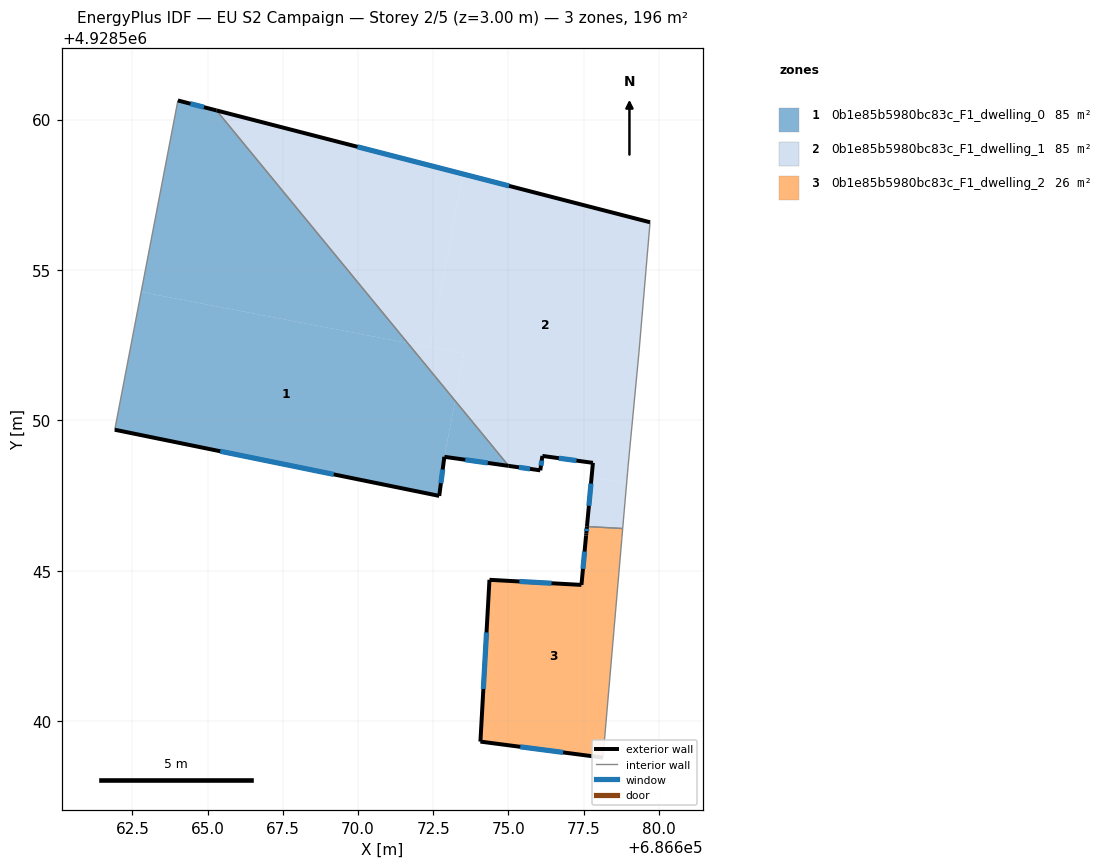
=== STOREY PLAN SPEC (per zone: floor XY polygon, exterior-wall plan segments, windows/doors) ===
zone 1: 0b1e85b5980bc83c_F1_dwelling_0  (85.4 m²)
  floor: (686672.70, 4928547.49) (686672.87, 4928548.79) (686673.23, 4928550.65) (686671.65, 4928552.57) (686662.79, 4928554.27) (686661.91, 4928549.69) (686672.62, 4928547.50)
  floor: (686671.65, 4928552.57) (686665.29, 4928560.30) (686664.01, 4928560.64) (686662.79, 4928554.27)
  floor: (686675.01, 4928548.49) (686673.23, 4928550.65) (686672.87, 4928548.79)
  exterior wall: (686664.01, 4928560.64) – (686665.29, 4928560.30)  [1.3 m]
    window: (686664.43, 4928560.53) – (686664.88, 4928560.41)  [0.5 m²]
  exterior wall: (686675.01, 4928548.49) – (686672.87, 4928548.79)  [2.2 m]
    window: (686674.31, 4928548.58) – (686673.57, 4928548.69)  [0.8 m²]
  exterior wall: (686672.87, 4928548.79) – (686672.70, 4928547.49)  [1.3 m]
    window: (686672.81, 4928548.36) – (686672.76, 4928547.91)  [0.5 m²]
  exterior wall: (686672.70, 4928547.49) – (686661.91, 4928549.69)  [11.0 m]
    window: (686669.19, 4928548.20) – (686665.42, 4928548.97)  [4.0 m²]
  interior walls: 2
zone 2: 0b1e85b5980bc83c_F1_dwelling_1  (85.5 m²)
  floor: (686678.93, 4928547.93) (686678.96, 4928548.28) (686678.98, 4928548.47) (686679.34, 4928552.24) (686679.71, 4928556.59) (686673.49, 4928558.19) (686672.39, 4928552.43) (686673.53, 4928552.21) (686673.23, 4928550.65) (686675.01, 4928548.49) (686676.06, 4928548.34) (686676.13, 4928548.82) (686677.81, 4928548.59) (686677.76, 4928548.09)
  floor: (686678.80, 4928546.40) (686678.93, 4928547.93) (686677.76, 4928548.09) (686677.61, 4928546.47)
  floor: (686673.23, 4928550.65) (686673.53, 4928552.21) (686671.65, 4928552.57)
  floor: (686672.39, 4928552.43) (686673.49, 4928558.19) (686665.29, 4928560.30) (686671.65, 4928552.57)
  exterior wall: (686677.61, 4928546.47) – (686677.81, 4928548.59)  [2.1 m]
    window: (686677.68, 4928547.16) – (686677.75, 4928547.90)  [0.8 m²]
  exterior wall: (686677.81, 4928548.59) – (686676.13, 4928548.82)  [1.7 m]
    window: (686677.26, 4928548.66) – (686676.68, 4928548.74)  [0.6 m²]
  exterior wall: (686676.13, 4928548.82) – (686676.06, 4928548.34)  [0.5 m]
    window: (686676.11, 4928548.66) – (686676.08, 4928548.49)  [0.2 m²]
  exterior wall: (686676.06, 4928548.34) – (686675.01, 4928548.49)  [1.1 m]
    window: (686675.72, 4928548.39) – (686675.35, 4928548.44)  [0.4 m²]
  exterior wall: (686665.29, 4928560.30) – (686679.71, 4928556.59)  [14.9 m]
    window: (686669.98, 4928559.10) – (686675.02, 4928557.80)  [5.5 m²]
  interior walls: 6
zone 3: 0b1e85b5980bc83c_F1_dwelling_2  (25.5 m²)
  floor: (686678.14, 4928538.78) (686678.77, 4928546.02) (686678.78, 4928546.10) (686678.80, 4928546.40) (686677.61, 4928546.47) (686677.60, 4928546.35) (686677.43, 4928544.53) (686674.37, 4928544.70) (686674.07, 4928539.32)
  exterior wall: (686678.14, 4928538.78) – (686674.07, 4928539.32)  [4.1 m]
    window: (686676.82, 4928538.96) – (686675.39, 4928539.14)  [1.5 m²]
  exterior wall: (686674.07, 4928539.32) – (686674.37, 4928544.70)  [5.4 m]
    window: (686674.17, 4928541.07) – (686674.27, 4928542.95)  [2.0 m²]
  exterior wall: (686674.37, 4928544.70) – (686677.43, 4928544.53)  [3.1 m]
    window: (686675.36, 4928544.64) – (686676.43, 4928544.58)  [1.1 m²]
  exterior wall: (686677.43, 4928544.53) – (686677.58, 4928546.17)  [1.7 m]
    window: (686677.48, 4928545.06) – (686677.53, 4928545.64)  [0.6 m²]
  exterior wall: (686677.58, 4928546.17) – (686677.59, 4928546.24)  [0.1 m]
  exterior wall: (686677.59, 4928546.24) – (686677.61, 4928546.47)  [0.2 m]
    window: (686677.60, 4928546.32) – (686677.60, 4928546.39)  [0.1 m²]
  interior walls: 4

=== DERIVED (storey summary) ===
Building: EU S2 Campaign
Storey: 2 of 5  (floor level z = 3.00 m)
Storey gross floor area: 196.4 m²
Zones on this storey: 3
  - 0b1e85b5980bc83c_F1_dwelling_0: floor 85.4 m²; exterior wall 15.8 m (47.4 m²); 4 window(s) 5.8 m²; WWR 12.2%
  - 0b1e85b5980bc83c_F1_dwelling_1: floor 85.5 m²; exterior wall 20.3 m (60.8 m²); 5 window(s) 7.4 m²; WWR 12.2%
  - 0b1e85b5980bc83c_F1_dwelling_2: floor 25.5 m²; exterior wall 14.5 m (43.5 m²); 5 window(s) 5.3 m²; WWR 12.2%
Zone adjacency (shared interzone walls):
  - 0b1e85b5980bc83c_F1_dwelling_0 ↔ 0b1e85b5980bc83c_F1_dwelling_1
  - 0b1e85b5980bc83c_F1_dwelling_1 ↔ 0b1e85b5980bc83c_F1_dwelling_2